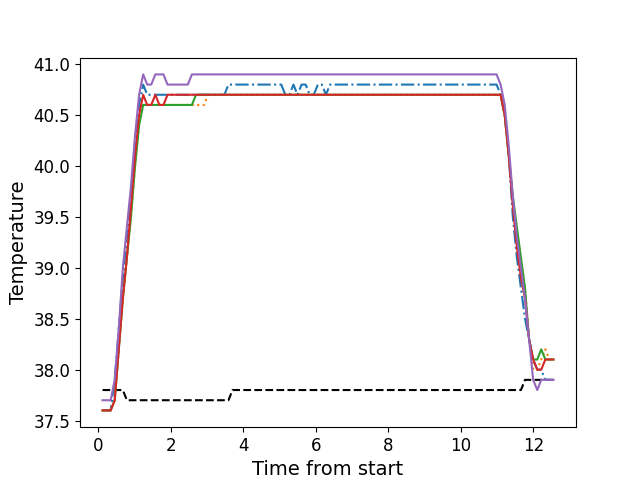

The data file committed next to this chart (first rows):
, times, neutral, z1, z2, z3, z4, z5
0, 0.1166, 37.8, 37.6, 37.6, 37.6, 37.6, 37.7
1, 0.2282, 37.8, 37.6, 37.6, 37.6, 37.6, 37.7
2, 0.3409, 37.8, 37.6, 37.6, 37.6, 37.6, 37.7
3, 0.4525, 37.8, 37.9, 37.7, 37.7, 37.7, 37.9
4, 0.5641, 37.8, 38.4, 38.2, 38.2, 38.2, 38.4
5, 0.6767, 37.8, 38.9, 38.7, 38.7, 38.7, 39.0
6, 0.7879, 37.7, 39.3, 39.1, 39.1, 39.1, 39.4
7, 0.9005, 37.7, 39.7, 39.5, 39.5, 39.6, 39.8
8, 1.013, 37.7, 40.2, 40.0, 40.0, 40.1, 40.3
9, 1.125, 37.7, 40.6, 40.4, 40.4, 40.5, 40.7
10, 1.237, 37.7, 40.8, 40.6, 40.6, 40.7, 40.9
11, 1.349, 37.7, 40.7, 40.6, 40.6, 40.6, 40.8
12, 1.46, 37.7, 40.7, 40.6, 40.6, 40.6, 40.8
13, 1.573, 37.7, 40.7, 40.6, 40.6, 40.7, 40.9
14, 1.685, 37.7, 40.7, 40.6, 40.6, 40.6, 40.9
15, 1.797, 37.7, 40.7, 40.6, 40.6, 40.6, 40.9
16, 1.909, 37.7, 40.7, 40.6, 40.6, 40.7, 40.8
17, 2.022, 37.7, 40.7, 40.6, 40.6, 40.7, 40.8
18, 2.133, 37.7, 40.7, 40.6, 40.6, 40.7, 40.8
19, 2.246, 37.7, 40.7, 40.6, 40.6, 40.7, 40.8
20, 2.358, 37.7, 40.7, 40.6, 40.6, 40.7, 40.8
21, 2.469, 37.7, 40.7, 40.6, 40.6, 40.7, 40.8
22, 2.582, 37.7, 40.7, 40.6, 40.6, 40.7, 40.9
23, 2.693, 37.7, 40.7, 40.6, 40.7, 40.7, 40.9
24, 2.806, 37.7, 40.7, 40.6, 40.7, 40.7, 40.9
25, 2.918, 37.7, 40.7, 40.6, 40.7, 40.7, 40.9
26, 3.03, 37.7, 40.7, 40.7, 40.7, 40.7, 40.9
27, 3.142, 37.7, 40.7, 40.7, 40.7, 40.7, 40.9
28, 3.254, 37.7, 40.7, 40.7, 40.7, 40.7, 40.9
29, 3.366, 37.7, 40.7, 40.7, 40.7, 40.7, 40.9
30, 3.478, 37.7, 40.7, 40.7, 40.7, 40.7, 40.9
31, 3.59, 37.7, 40.8, 40.7, 40.7, 40.7, 40.9
32, 3.702, 37.8, 40.8, 40.7, 40.7, 40.7, 40.9
33, 3.813, 37.8, 40.8, 40.7, 40.7, 40.7, 40.9
34, 3.926, 37.8, 40.8, 40.7, 40.7, 40.7, 40.9
35, 4.039, 37.8, 40.8, 40.7, 40.7, 40.7, 40.9
36, 4.15, 37.8, 40.8, 40.7, 40.7, 40.7, 40.9
37, 4.263, 37.8, 40.8, 40.7, 40.7, 40.7, 40.9
38, 4.375, 37.8, 40.8, 40.7, 40.7, 40.7, 40.9
39, 4.487, 37.8, 40.8, 40.7, 40.7, 40.7, 40.9
40, 4.599, 37.8, 40.8, 40.7, 40.7, 40.7, 40.9
41, 4.711, 37.8, 40.8, 40.7, 40.7, 40.7, 40.9
42, 4.823, 37.8, 40.8, 40.7, 40.7, 40.7, 40.9
43, 4.935, 37.8, 40.8, 40.7, 40.7, 40.7, 40.9
44, 5.047, 37.8, 40.8, 40.7, 40.7, 40.7, 40.9
45, 5.159, 37.8, 40.7, 40.7, 40.7, 40.7, 40.9
46, 5.271, 37.8, 40.7, 40.7, 40.7, 40.7, 40.9
47, 5.383, 37.8, 40.8, 40.7, 40.7, 40.7, 40.9
48, 5.496, 37.8, 40.7, 40.7, 40.7, 40.7, 40.9
49, 5.607, 37.8, 40.8, 40.7, 40.7, 40.7, 40.9
50, 5.72, 37.8, 40.8, 40.7, 40.7, 40.7, 40.9
51, 5.831, 37.8, 40.7, 40.7, 40.7, 40.7, 40.9
52, 5.943, 37.8, 40.7, 40.7, 40.7, 40.7, 40.9
53, 6.056, 37.8, 40.8, 40.7, 40.7, 40.7, 40.9
54, 6.168, 37.8, 40.8, 40.7, 40.7, 40.7, 40.9
55, 6.279, 37.8, 40.7, 40.7, 40.7, 40.7, 40.9
56, 6.392, 37.8, 40.8, 40.7, 40.7, 40.7, 40.9
57, 6.504, 37.8, 40.8, 40.7, 40.7, 40.7, 40.9
58, 6.616, 37.8, 40.8, 40.7, 40.7, 40.7, 40.9
59, 6.728, 37.8, 40.8, 40.7, 40.7, 40.7, 40.9
... 52 more rows
